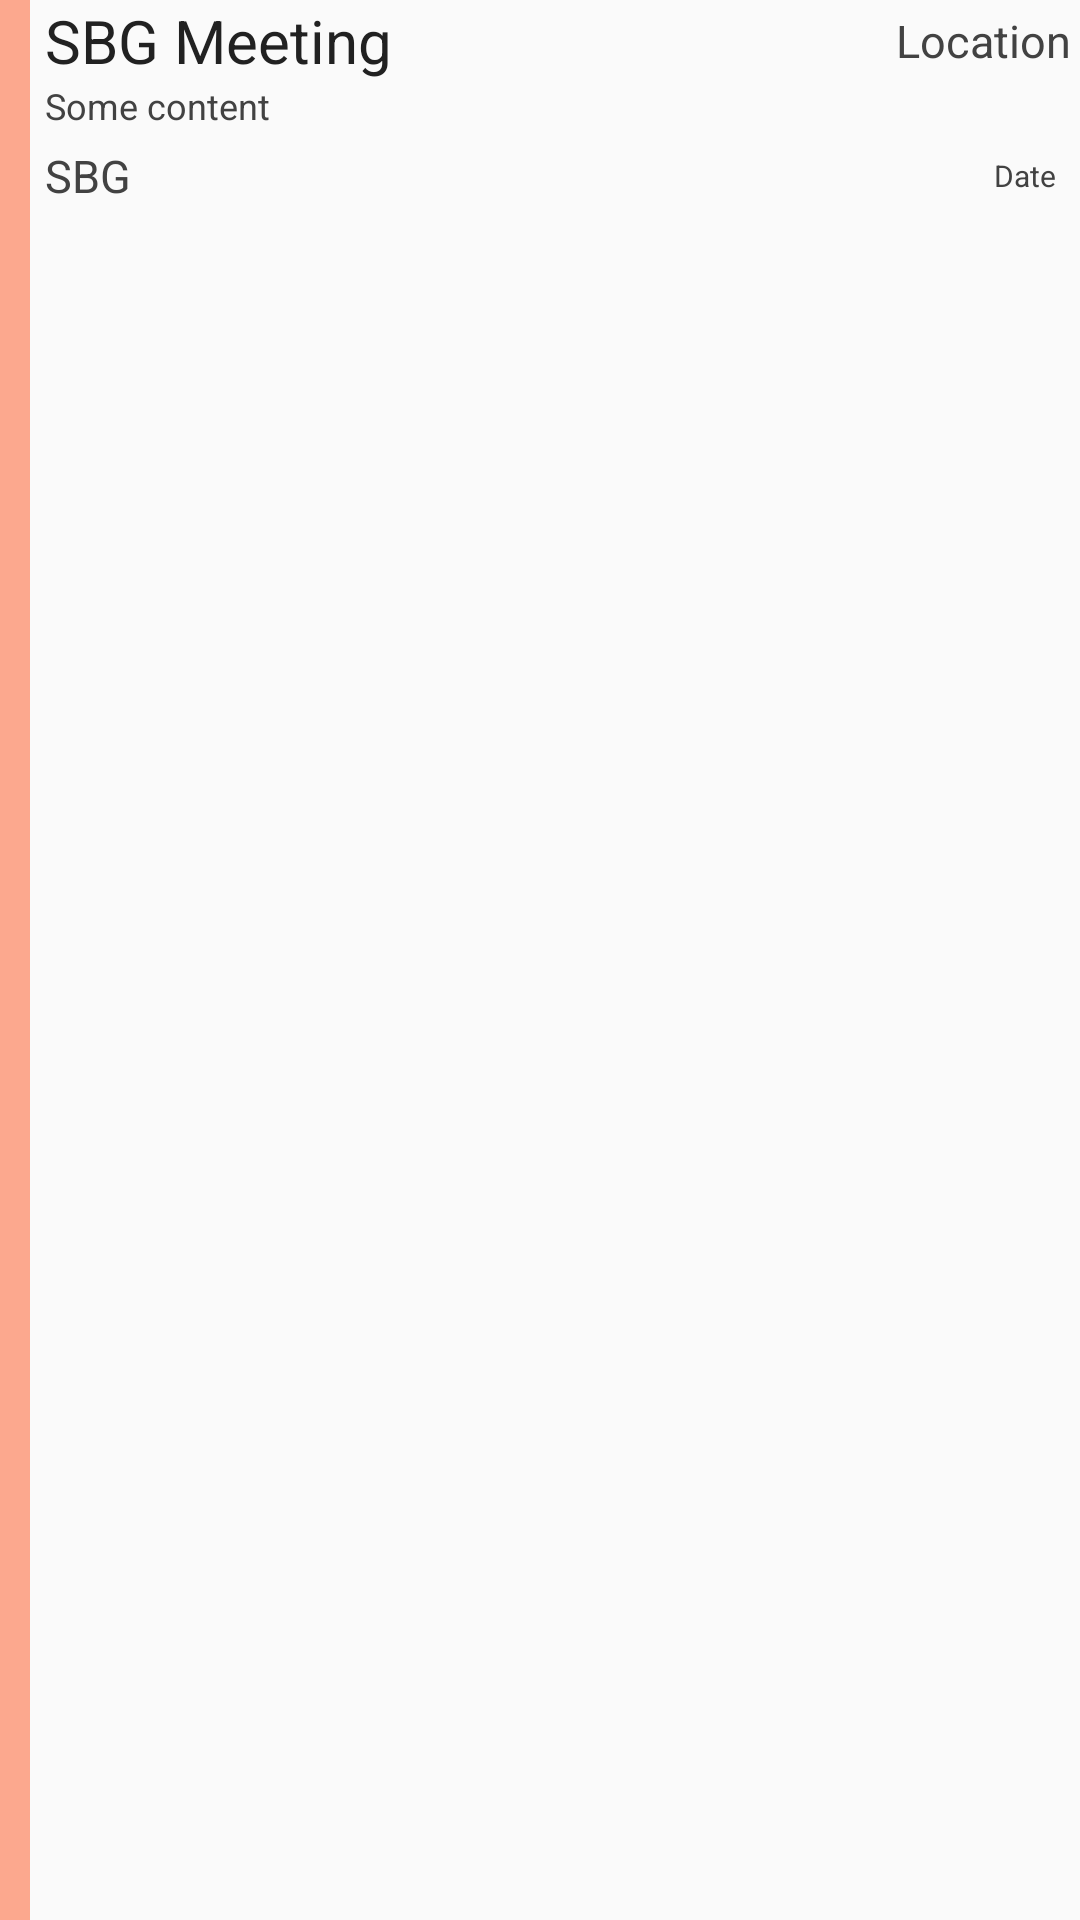

Android layout source for this screen:
<!-- AndroidManifest.xml: application theme AppTheme -->
<!-- res/layout/element_broadcast.xml -->
<?xml version="1.0" encoding="utf-8"?>
<LinearLayout xmlns:android="http://schemas.android.com/apk/res/android"
    android:layout_width="match_parent"
    android:id="@+id/listelement_layout"
    android:layout_height="wrap_content">

    <TextView
        android:layout_width="10dp"
        android:layout_height="fill_parent"
        android:alpha="0.5"
        android:id="@+id/listelement_color"
        android:background="@color/AppColorPrimary"
        android:padding="5dp"
        android:text="" />

    <LinearLayout
        android:layout_width="fill_parent"
        android:layout_height="wrap_content"
        android:orientation="vertical">

        <LinearLayout
            android:layout_width="match_parent"
            android:layout_height="wrap_content"
            android:orientation="horizontal">

            <TextView
                android:id="@+id/listelement_title"
                android:layout_width="wrap_content"
                android:layout_height="wrap_content"
                android:layout_marginLeft="5dp"
                android:layout_weight="1"
                android:text="SBG Meeting"
                android:textColor="@color/TextColorPrimary"
                android:textSize="20sp" />

            <TextView
                android:id="@+id/listelement_location"
                android:layout_width="wrap_content"
                android:layout_height="wrap_content"
                android:layout_gravity="right|center"
                android:gravity="right|center"
                android:paddingRight="3dp"
                android:text="Location"
                android:textColor="@color/TextColorSecondary"
                android:textSize="15sp" />
        </LinearLayout>

        <TextView
            android:id="@+id/listelement_content"
            android:layout_width="wrap_content"
            android:layout_height="wrap_content"
            android:layout_marginLeft="5dp"
            android:text="Some content"
            android:textColor="@color/TextColorSecondary"
            android:textSize="12sp" />

        <LinearLayout
            android:layout_width="match_parent"
            android:layout_height="wrap_content"
            android:layout_margin="5dp"
            android:orientation="horizontal">

            <TextView
                android:id="@+id/listelement_from"
                android:layout_width="wrap_content"
                android:layout_height="wrap_content"
                android:layout_gravity="center"
                android:layout_weight="1"
                android:text="SBG"
                android:textColor="@color/TextColorSecondary"
                android:textSize="15sp" />

            <TextView
                android:id="@+id/listelement_date"
                android:layout_width="wrap_content"
                android:layout_height="wrap_content"
                android:layout_gravity="center"
                android:layout_weight="1"
                android:gravity="right"
                android:paddingRight="3dp"
                android:text="Date"
                android:textColor="@color/TextColorSecondary"
                android:textSize="10sp" />
        </LinearLayout>

    </LinearLayout>
</LinearLayout>
<!-- resources referenced by this layout -->
<resources>
  <color name="AppColorPrimary">#FF5722</color>
  <color name="TextColorPrimary">#212121</color>
  <color name="TextColorSecondary">#424242</color>
  <style name="AppTheme" parent="Theme.AppCompat.Light.NoActionBar">
  
          <item name="colorPrimary">@color/AppColorPrimary</item>
          <item name="colorPrimaryDark">@color/AppColorPrimaryDark</item>
      </style>
  <color name="AppColorPrimaryDark">#E64A19</color>
</resources>
